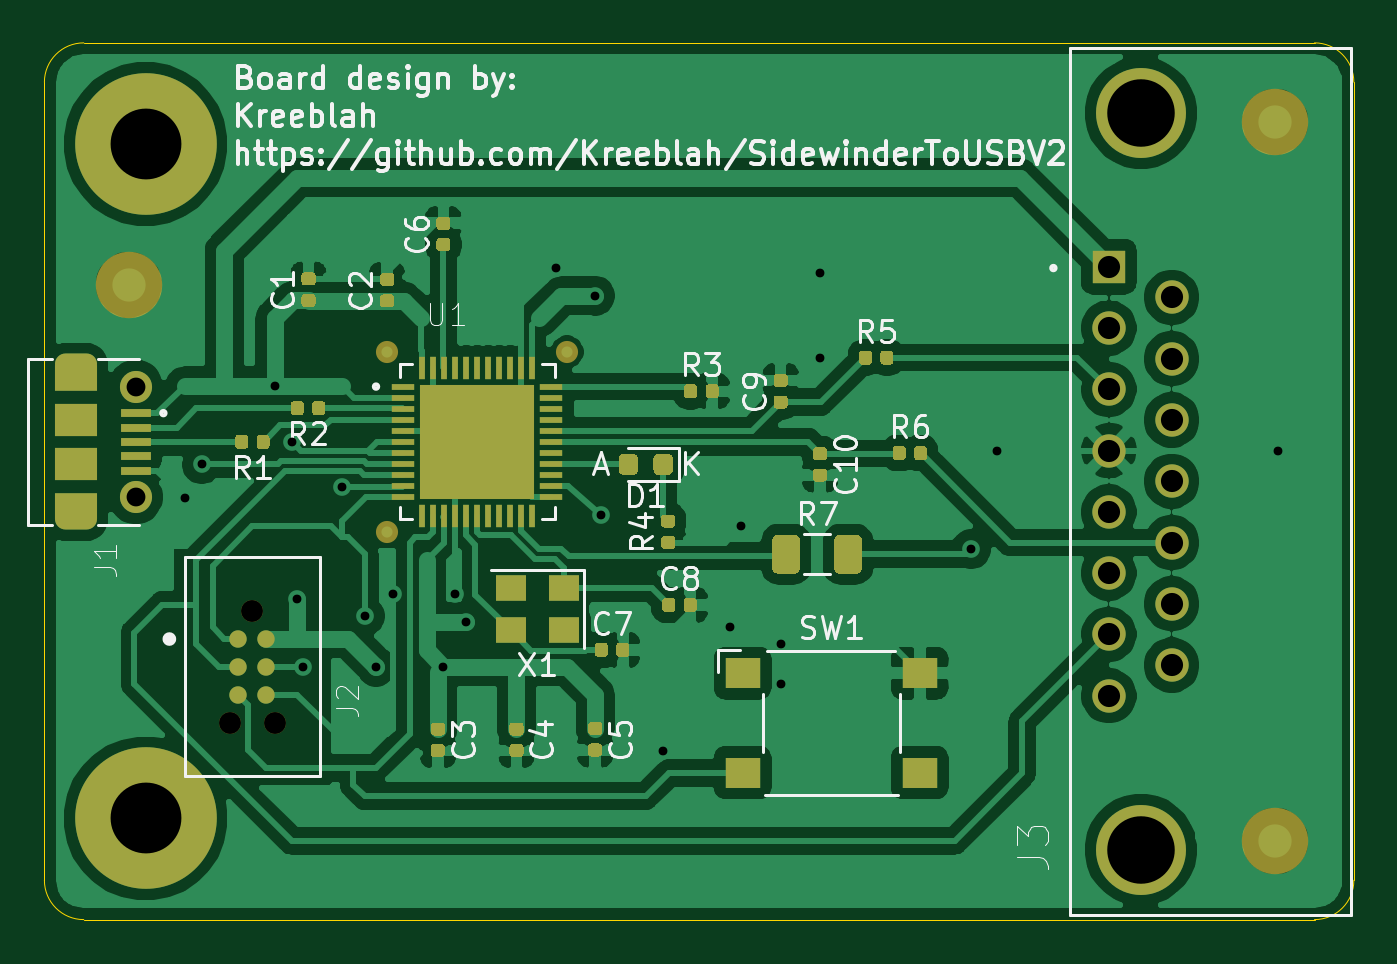
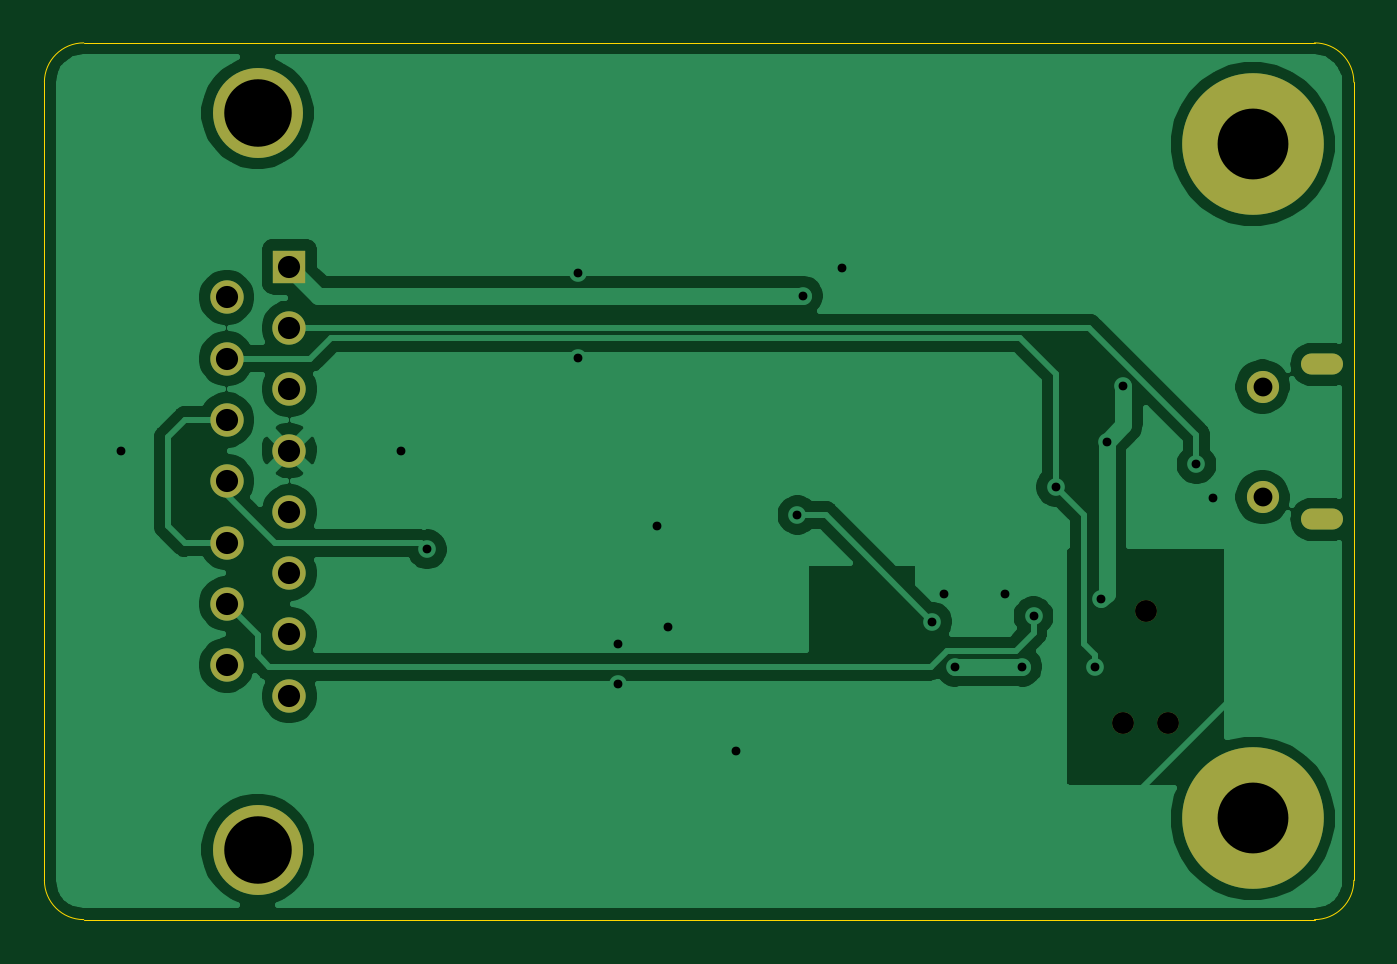
Circuit board: 11 layer files. Board 59.2 x 39.6 mm.
- bottom_copper: 3DProUsb-B_Cu.gbr (50508 bytes)
- bottom_mask: 3DProUsb-B_Mask.gbr (1433 bytes)
- paste: 3DProUsb-B_Paste.gbr (483 bytes)
- bottom_silk: 3DProUsb-B_SilkS.gbr (484 bytes)
- outline: 3DProUsb-Edge_Cuts.gbr (1015 bytes)
- top_copper: 3DProUsb-F_Cu.gbr (141703 bytes)
- top_mask: 3DProUsb-F_Mask.gbr (15998 bytes)
- paste: 3DProUsb-F_Paste.gbr (15526 bytes)
- top_silk: 3DProUsb-F_SilkS.gbr (36058 bytes)
- drill: 3DProUsb-NPTH.drl (84 bytes)
- drill: 3DProUsb-PTH.drl (857 bytes)

=== bottom_copper: 3DProUsb-B_Cu.gbr (50508 bytes, source omitted) ===
=== bottom_mask: 3DProUsb-B_Mask.gbr ===
%TF.GenerationSoftware,KiCad,Pcbnew,(5.1.6-85-g2d1f6937d)*%
%TF.CreationDate,2020-09-12T18:18:47-07:00*%
%TF.ProjectId,3DProUsb,33445072-6f55-4736-922e-6b696361645f,rev?*%
%TF.SameCoordinates,Original*%
%TF.FileFunction,Soldermask,Bot*%
%TF.FilePolarity,Negative*%
%FSLAX46Y46*%
G04 Gerber Fmt 4.6, Leading zero omitted, Abs format (unit mm)*
G04 Created by KiCad (PCBNEW (5.1.6-85-g2d1f6937d)) date 2020-09-12 18:18:47*
%MOMM*%
%LPD*%
G01*
G04 APERTURE LIST*
%ADD10C,6.400000*%
%ADD11R,1.508000X1.508000*%
%ADD12C,1.508000*%
%ADD13C,4.066000*%
%ADD14C,0.991000*%
%ADD15C,1.450000*%
%ADD16O,1.900000X0.950000*%
G04 APERTURE END LIST*
D10*
%TO.C,REF\u002A\u002A*%
X70104000Y-102108000D03*
%TD*%
%TO.C,REF\u002A\u002A*%
X70104000Y-71628000D03*
%TD*%
D11*
%TO.C,J3*%
X113642000Y-77173000D03*
D12*
X113642000Y-79943000D03*
X116482000Y-78558000D03*
D13*
X115082000Y-103518000D03*
X115082000Y-70218000D03*
D12*
X113642000Y-82713000D03*
X113642000Y-85483000D03*
X113642000Y-88253000D03*
X113642000Y-91023000D03*
X113642000Y-93793000D03*
X113642000Y-96563000D03*
X116482000Y-81328000D03*
X116482000Y-84098000D03*
X116482000Y-86868000D03*
X116482000Y-89638000D03*
X116482000Y-92408000D03*
X116482000Y-95178000D03*
%TD*%
D14*
%TO.C,J2*%
X74930000Y-92710000D03*
X75946000Y-97790000D03*
X73914000Y-97790000D03*
%TD*%
D15*
%TO.C,J1*%
X69660000Y-82590000D03*
X69660000Y-87590000D03*
D16*
X66960000Y-81590000D03*
X66960000Y-88590000D03*
%TD*%
M02*

=== paste: 3DProUsb-B_Paste.gbr ===
%TF.GenerationSoftware,KiCad,Pcbnew,(5.1.6-85-g2d1f6937d)*%
%TF.CreationDate,2020-09-12T18:18:47-07:00*%
%TF.ProjectId,3DProUsb,33445072-6f55-4736-922e-6b696361645f,rev?*%
%TF.SameCoordinates,Original*%
%TF.FileFunction,Paste,Bot*%
%TF.FilePolarity,Positive*%
%FSLAX46Y46*%
G04 Gerber Fmt 4.6, Leading zero omitted, Abs format (unit mm)*
G04 Created by KiCad (PCBNEW (5.1.6-85-g2d1f6937d)) date 2020-09-12 18:18:47*
%MOMM*%
%LPD*%
G01*
G04 APERTURE LIST*
G04 APERTURE END LIST*
M02*

=== bottom_silk: 3DProUsb-B_SilkS.gbr ===
%TF.GenerationSoftware,KiCad,Pcbnew,(5.1.6-85-g2d1f6937d)*%
%TF.CreationDate,2020-09-12T18:18:47-07:00*%
%TF.ProjectId,3DProUsb,33445072-6f55-4736-922e-6b696361645f,rev?*%
%TF.SameCoordinates,Original*%
%TF.FileFunction,Legend,Bot*%
%TF.FilePolarity,Positive*%
%FSLAX46Y46*%
G04 Gerber Fmt 4.6, Leading zero omitted, Abs format (unit mm)*
G04 Created by KiCad (PCBNEW (5.1.6-85-g2d1f6937d)) date 2020-09-12 18:18:47*
%MOMM*%
%LPD*%
G01*
G04 APERTURE LIST*
G04 APERTURE END LIST*
M02*

=== outline: 3DProUsb-Edge_Cuts.gbr ===
%TF.GenerationSoftware,KiCad,Pcbnew,(5.1.6-85-g2d1f6937d)*%
%TF.CreationDate,2020-09-12T18:18:47-07:00*%
%TF.ProjectId,3DProUsb,33445072-6f55-4736-922e-6b696361645f,rev?*%
%TF.SameCoordinates,Original*%
%TF.FileFunction,Profile,NP*%
%FSLAX46Y46*%
G04 Gerber Fmt 4.6, Leading zero omitted, Abs format (unit mm)*
G04 Created by KiCad (PCBNEW (5.1.6-85-g2d1f6937d)) date 2020-09-12 18:18:47*
%MOMM*%
%LPD*%
G01*
G04 APERTURE LIST*
%TA.AperFunction,Profile*%
%ADD10C,0.050000*%
%TD*%
G04 APERTURE END LIST*
D10*
X124714000Y-68834000D02*
X124714000Y-104902000D01*
X67310000Y-67056000D02*
X122936000Y-67056000D01*
X65532000Y-104902000D02*
X65532000Y-68834000D01*
X67310000Y-106680000D02*
X122936000Y-106680000D01*
X67310000Y-106680000D02*
G75*
G02*
X65532000Y-104902000I0J1778000D01*
G01*
X124714000Y-104902000D02*
G75*
G02*
X122936000Y-106680000I-1778000J0D01*
G01*
X122936000Y-67056000D02*
G75*
G02*
X124714000Y-68834000I0J-1778000D01*
G01*
X65532000Y-68834000D02*
G75*
G02*
X67310000Y-67056000I1778000J0D01*
G01*
M02*

=== top_copper: 3DProUsb-F_Cu.gbr (141703 bytes, source omitted) ===
=== top_mask: 3DProUsb-F_Mask.gbr (15998 bytes, source omitted) ===
=== paste: 3DProUsb-F_Paste.gbr (15526 bytes, source omitted) ===
=== top_silk: 3DProUsb-F_SilkS.gbr (36058 bytes, source omitted) ===
=== drill: 3DProUsb-NPTH.drl ===
M48
INCH,TZ
T1C0.0390
%
G90
G05
T1
X29100Y-38500
X29500Y-36500
X29900Y-38500
T0
M30

=== drill: 3DProUsb-PTH.drl ===
M48
INCH,TZ
T1C0.0157
T2C0.0236
T3C0.0335
T4C0.0394
T5C0.1201
T6C0.1260
%
G90
G05
T1
X28300Y-34500
X28600Y-33900
X29900Y-32500
X30200Y-33500
X30300Y-36300
X30400Y-37500
X31100Y-34300
X31500Y-36600
X31700Y-37500
X32000Y-36200
X32900Y-37500
X33100Y-36200
X33300Y-36700
X34900Y-30400
X35600Y-30900
X35700Y-34800
X36800Y-39000
X38000Y-36800
X38200Y-35000
X38900Y-37100
X38900Y-37800
X39600Y-30500
X39600Y-32000
X42289Y-35411
X42755Y-33655
X47745Y-33655
T3
X27425Y-32516
X27425Y-34484
T4
X44741Y-30383
X44741Y-31474
X44741Y-32564
X44741Y-33655
X44741Y-34745
X44741Y-35836
X44741Y-36926
X44741Y-38017
X45859Y-30928
X45859Y-32019
X45859Y-33109
X45859Y-34200
X45859Y-35291
X45859Y-36381
X45859Y-37472
T5
X45308Y-27645
X45308Y-40755
T6
X27600Y-40200
X27600Y-28200
T2
G00X26500Y-32122
M15
G01X26224Y-32122
M16
G05
G00X26500Y-34878
M15
G01X26224Y-34878
M16
G05
T0
M30
